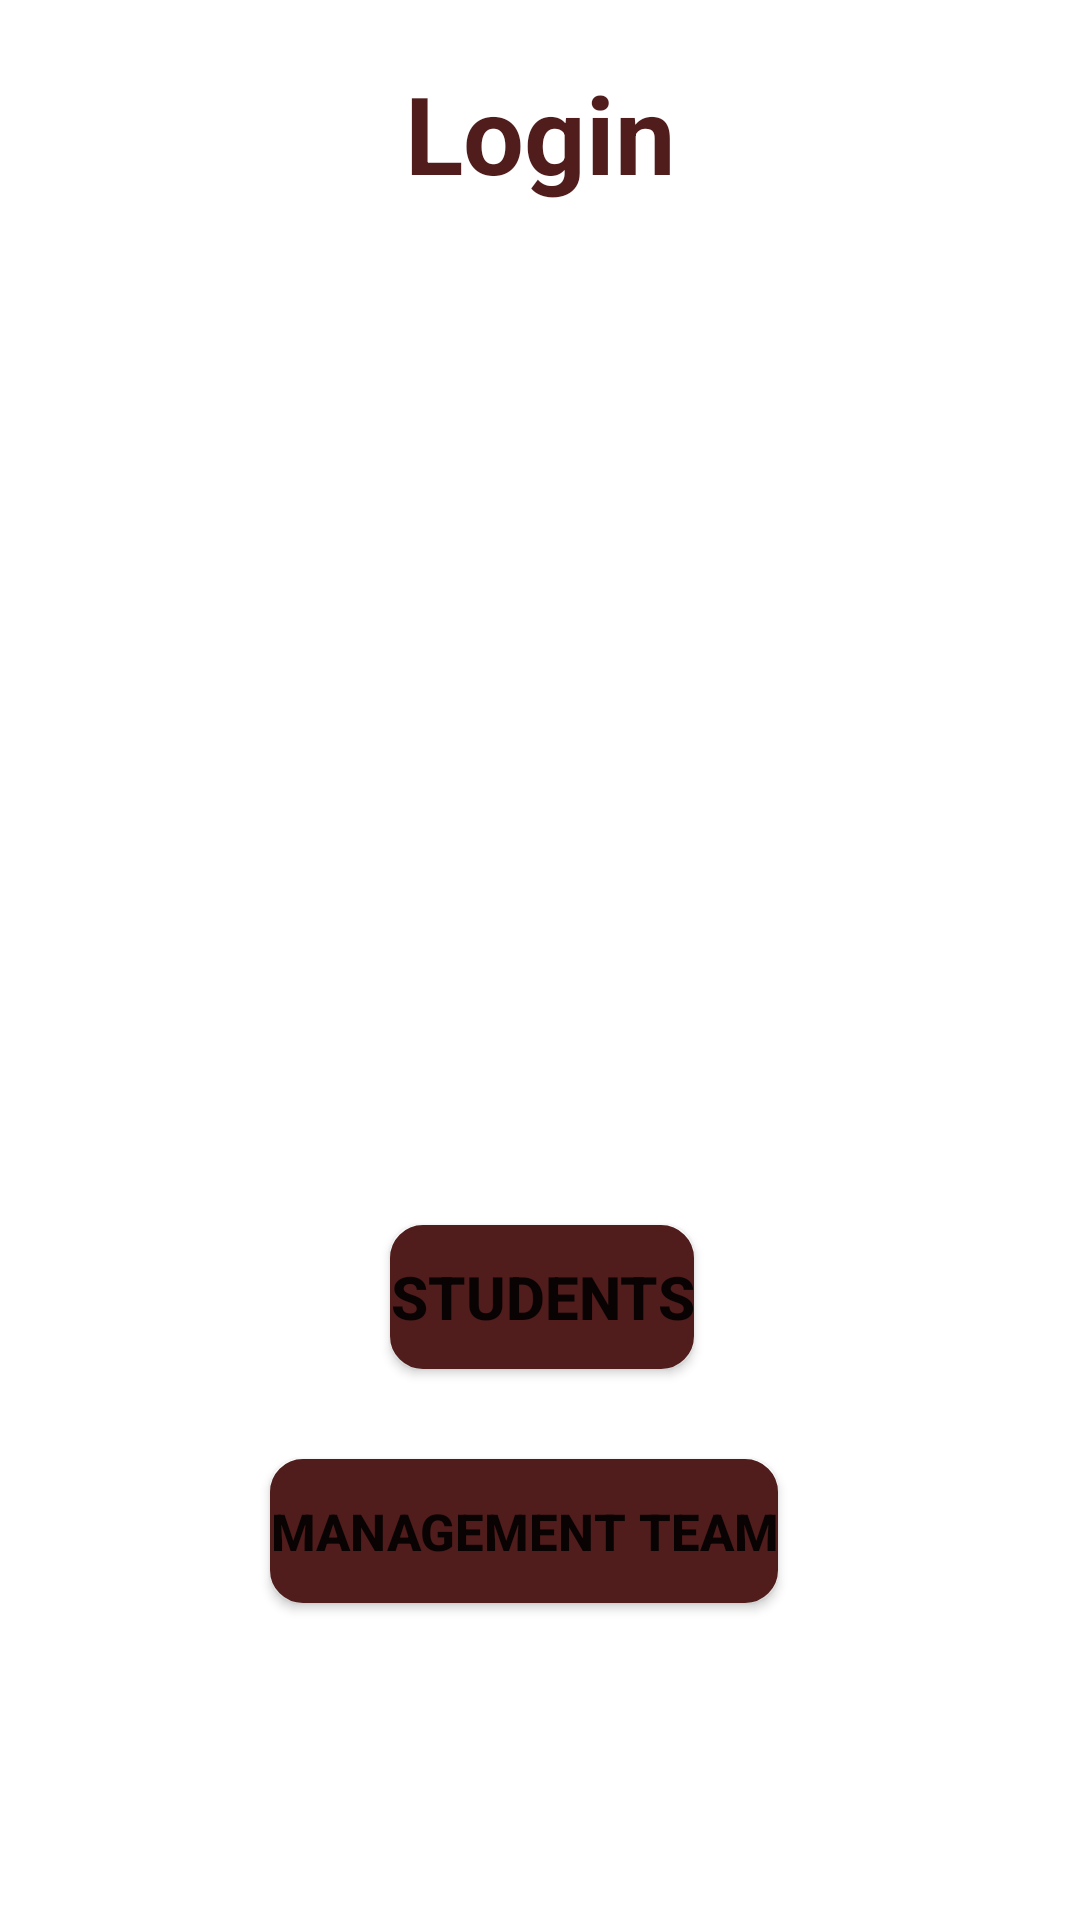

This screen was rendered from an Android layout file. Write that file and the resources it references.
<!-- AndroidManifest.xml: application theme Theme.SandipEManager -->
<!-- res/layout/activity_login.xml -->
<?xml version="1.0" encoding="utf-8"?>
<LinearLayout xmlns:android="http://schemas.android.com/apk/res/android"
    xmlns:app="http://schemas.android.com/apk/res-auto"
    xmlns:tools="http://schemas.android.com/tools"
    android:layout_width="match_parent"
    android:layout_height="match_parent"
    android:orientation="vertical"
    tools:context=".Login">

    <TextView
        android:id="@+id/textView"
        android:layout_width="match_parent"
        android:layout_height="wrap_content"
        android:gravity="center"
        android:paddingTop="20dp"
        android:text="Login"
        android:textColor="#501C1C"
        android:textSize="36sp"
        android:textStyle="bold" />

    <Button
        android:id="@+id/studentbtn"
        android:layout_width="wrap_content"
        android:layout_height="wrap_content"
        android:layout_marginLeft="130dp"
        android:layout_marginTop="340dp"
        android:background="@drawable/btnbg"
        android:text="Students"
        android:textSize="20sp"
        android:textStyle="bold"
        app:backgroundTint="#501C1C" />

    <Button
        android:id="@+id/manabtn"
        android:layout_width="wrap_content"
        android:layout_height="wrap_content"
        android:layout_marginLeft="90dp"
        android:layout_marginTop="30dp"
        android:background="@drawable/btnbg"
        android:text="Management team"
        android:textSize="17sp"
        android:textStyle="bold"
        app:backgroundTint="#501C1C" />
</LinearLayout>
<!-- resources referenced by this layout -->
<resources>
  <!-- drawable btnbg (drawable) -->
  <?xml version="1.0" encoding="utf-8"?>
  <shape xmlns:android="http://schemas.android.com/apk/res/android">
      <corners android:radius="10dp" />
      <stroke android:width="2dp" android:color="#652424"/>
      <gradient android:startColor="#652424" android:endColor="#652424" />
  
  </shape>
  <style name="Theme.SandipEManager" parent="Theme.MaterialComponents.DayNight.DarkActionBar">
          
          <item name="colorPrimary">@color/purple_500</item>
          <item name="colorPrimaryVariant">@color/purple_700</item>
          <item name="colorOnPrimary">@color/white</item>
          
          <item name="colorSecondary">@color/teal_200</item>
          <item name="colorSecondaryVariant">@color/teal_700</item>
          <item name="colorOnSecondary">@color/black</item>
          
          <item name="android:statusBarColor" tools:targetApi="21">?attr/colorPrimaryVariant</item>
          
      </style>
  <!-- not gathered from this repository: default colours our renderer supplied (Android Studio template values) -->
  <color name="purple_500">#FF6200EE</color>
  <color name="purple_700">#FF3700B3</color>
  <color name="teal_200">#FF03DAC5</color>
  <color name="teal_700">#FF018786</color>
  <color name="black">#FF000000</color>
  <color name="white">#FFFFFFFF</color>
</resources>
